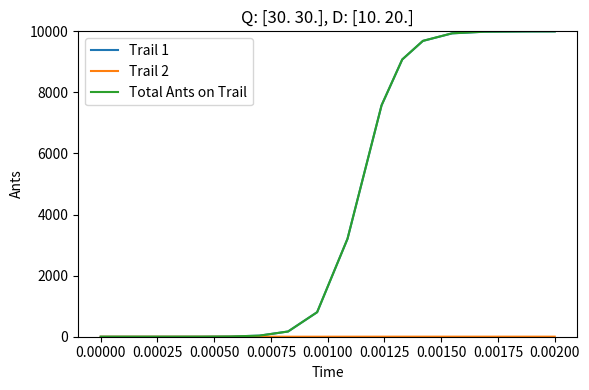

Source code (Python): (Note: this script raises an exception after producing the figure.)
import numpy as np
from scipy.integrate import solve_ivp
from matplotlib import pyplot as plt
from datetime import datetime

# Parameters
p    = {
        "alpha"  : 0.05,            # Per capita rate of spontaneous discoveries
        "s"      : 3.5,             # Per capita rate of ant leaving trail per distance
        "gamma1" : 0.2,             # Range of foraging scouts
        "gamma2" : 0.021,           # Range of recruitment activity
        "gamma3" : 0.021,           # Range of influence of pheromone
        "K"      : 1,               # Inertial effects that may affect pheromones
        "n1"     : 20,              # Individual ant's contribution to rate of recruitment (orig. eta1)
        "n2"     : 20               # Pheromone strength of trail (originally eta2)
}

N = 10000 #Number of ants

#Controls Timespan and integration steps
start = 0.0
stop  = 0.002
tspan = [start, stop]

def dx_dt(t, x, D, Q):
    system = np.zeros(2) #Only two trails
    system = (p["alpha"]* np.exp(-p["gamma1"]*D) + (p["gamma2"]/D)*p["n1"]*Q*x)*(N-sum(x)) - (p["s"]*D*x)/(p["K"]+ (p["gamma3"]/D)*p["n2"]*Q*x)
    return system

def steady_state(t, x):
    """
    Returns 1 until the number of ants on one of the trails is basically all the ants.
    Then, it returns -1 to telll solve_ivp to stop integrating.
    TODO: Finish
    """
    for i in x:
        if N - i < 1:
            return 1.0
    return -1.0

def integrate(D, Q):
    """
    Numercally integrates the system and returns an object with time and ants per trail.
    Stops integrating once one trail has all of the ants
    """
    steady_state.terminal = True
    steady_state.direction = 1
    xs = solve_ivp(dx_dt, tspan, np.zeros(2), args = (D, Q))
    return xs

def plot_integrate(xs, Q, D, display=True, save=False):
    """
    Plots the results of numerical integration from integrate
    """
    fig, ax = plt.subplots(figsize=(6,4), tight_layout=True)
    ax.plot(xs.t, xs.y[0], label="Trail 1")
    ax.plot(xs.t, xs.y[1], label="Trail 2")
    ax.plot(xs.t, xs.y[0] + xs.y[1], label="Total Ants on Trail")
    ax.legend()
    plt.title(f"Q: {Q}, D: {D}")
    ax.set_xlabel("Time")
    ax.set_ylabel("Ants")
    plt.ylim([0, N])
    if save:
        plt.savefig(f"Plots/Plot-{datetime.now().strftime('%d-%m-%Y-%H-%M-%S-%f')}.png")
    if display:
        plt.show()
    

D = np.array((10.0,20.0))
Q = np.array((30.0,30.0))
loop = True
while loop:
    xs = integrate(D,Q)
    #Initially, we expect Trail 1 to be the more popular one at steady state
    #Keep incrementing the quality of Trail 2 until it is the more popular one.
    trail1_ss = xs.y[0][-1]
    trail2_ss = xs.y[1][-1]
    plot_integrate(xs, Q, D, save=True, display=False)
    if trail1_ss < trail2_ss:
        break
    Q[1] *= 1.1
